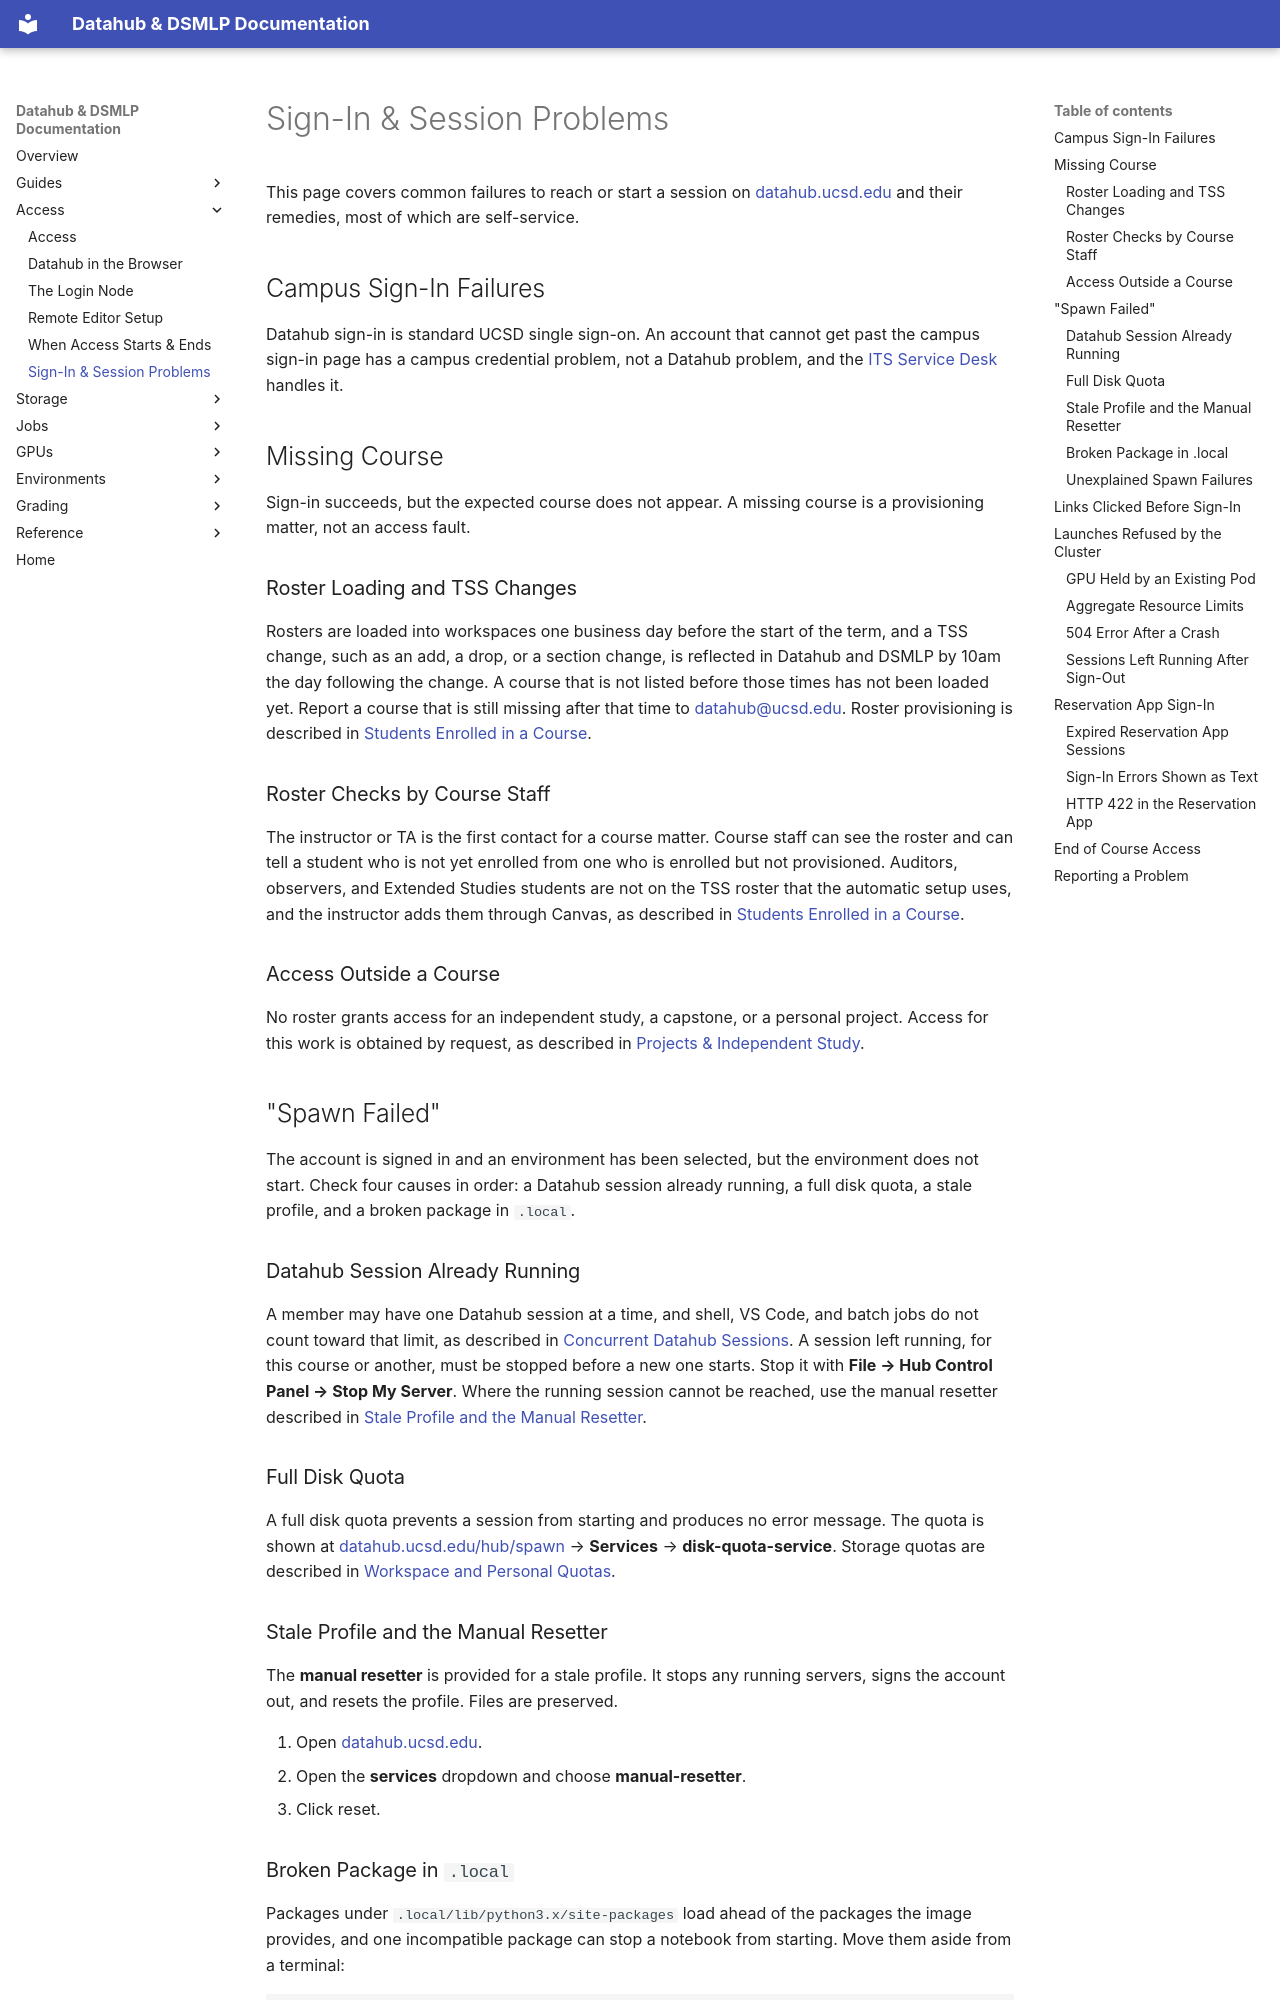

repository: ucsd-ets/dsmlp-docs-public · page: access/sign-in-and-session-problems/index.html · generator: mkdocs

# Sign-In & Session Problems

This page covers common failures to reach or start a session on
[datahub.ucsd.edu](https://datahub.ucsd.edu) and their remedies, most of which
are self-service.

## Campus Sign-In Failures

Datahub sign-in is standard UCSD single sign-on. An account that cannot get past
the campus sign-in page has a campus credential problem, not a Datahub problem,
and the [ITS Service Desk](https://support.ucsd.edu/) handles it.

## Missing Course

Sign-in succeeds, but the expected course does not appear. A missing course is a
provisioning matter, not an access fault.

### Roster Loading and TSS Changes

Rosters are loaded into workspaces one business day before the start of the
term, and a TSS change, such as an add, a drop, or a section change, is
reflected in Datahub and DSMLP by 10am the day following the change. A course
that is not listed before those times has not been loaded yet. Report a course
that is still missing after that time to
[datahub@ucsd.edu](mailto:datahub@ucsd.edu). Roster provisioning is described in
[Students Enrolled in a Course](when-access-starts-and-ends.md#students-enrolled-in-a-course).

### Roster Checks by Course Staff

The instructor or TA is the first contact for a course matter. Course staff can
see the roster and can tell a student who is not yet enrolled from one who is
enrolled but not provisioned. Auditors, observers, and Extended Studies students
are not on the TSS roster that the automatic setup uses, and the instructor adds
them through Canvas, as described in
[Students Enrolled in a Course](when-access-starts-and-ends.md#students-enrolled-in-a-course).

### Access Outside a Course

No roster grants access for an independent study, a capstone, or a personal
project. Access for this work is obtained by request, as described in
[Projects & Independent Study](../student-project.md).

## "Spawn Failed"

The account is signed in and an environment has been selected, but the
environment does not start. Check four causes in order: a Datahub session
already running, a full disk quota, a stale profile, and a broken package in
`.local`.

### Datahub Session Already Running

A member may have one Datahub session at a time, and shell, VS Code, and batch
jobs do not count toward that limit, as described in
[Concurrent Datahub Sessions](datahub-in-the-browser.md#concurrent-datahub-sessions).
A session left running, for this course or another, must be stopped before a
new one starts. Stop it with **File → Hub Control Panel → Stop My Server**.
Where the running session cannot be reached, use the manual resetter described
in [Stale Profile and the Manual Resetter](#stale-profile-and-the-manual-resetter).

### Full Disk Quota

A full disk quota prevents a session from starting and produces no error
message. The quota is shown at
[datahub.ucsd.edu/hub/spawn](https://datahub.ucsd.edu/hub/spawn) → **Services** →
**disk-quota-service**. Storage quotas are described in
[Workspace and Personal Quotas](../workspaces-and-storage/your-files-and-quotas.md#workspace-and-personal-quotas).

### Stale Profile and the Manual Resetter

The **manual resetter** is provided for a stale profile. It stops any running
servers, signs the account out, and resets the profile. Files are preserved.

1. Open [datahub.ucsd.edu](https://datahub.ucsd.edu).
2. Open the **services** dropdown and choose **manual-resetter**.
3. Click reset.
